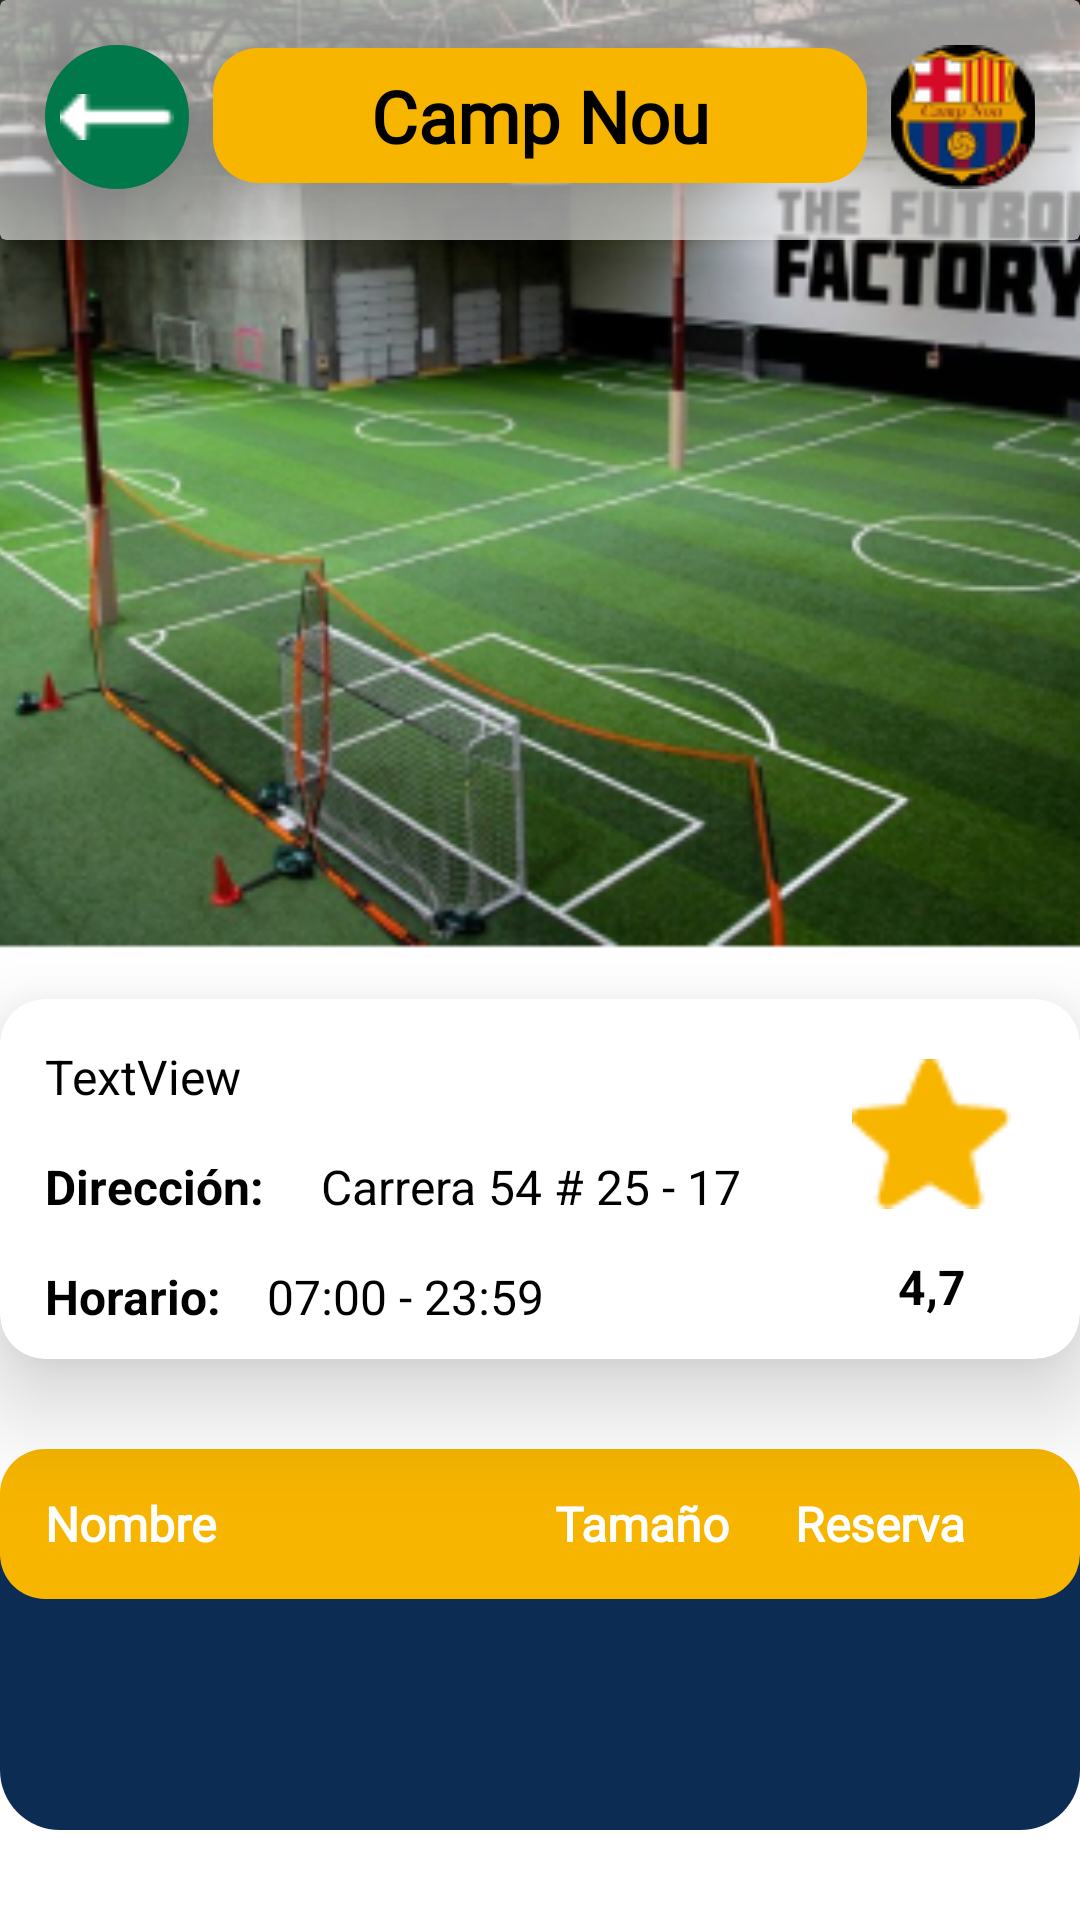

Write the Android layout XML for this screen, with the resource values it uses.
<!-- AndroidManifest.xml: application theme Theme.Gosportyandroidproject -->
<!-- res/layout/activity_site.xml -->
<?xml version="1.0" encoding="utf-8"?>
<androidx.constraintlayout.widget.ConstraintLayout xmlns:android="http://schemas.android.com/apk/res/android"
    xmlns:app="http://schemas.android.com/apk/res-auto"
    xmlns:tools="http://schemas.android.com/tools"
    android:layout_width="wrap_content"
    android:layout_height="match_parent"
    tools:context=".view.MainActivity"
    tools:layout_editor_absoluteX="-3dp"
    tools:layout_editor_absoluteY="-87dp">

    <TextView
        android:id="@+id/sSiteNameTV"
        android:layout_width="218dp"
        android:layout_height="45dp"
        android:layout_marginTop="16dp"
        android:background="@drawable/bg_button_yellow"
        android:elevation="20dp"
        android:fontFamily="@font/montserrat"
        android:gravity="center"
        android:text="Camp Nou"
        android:textAlignment="center"
        android:textAllCaps="false"
        android:textColor="#000000"
        android:textSize="24sp"
        android:textStyle="bold"
        app:layout_constraintEnd_toStartOf="@+id/sSiteLogoIV"
        app:layout_constraintStart_toEndOf="@+id/sBackIB"
        app:layout_constraintTop_toTopOf="@+id/sSitePhotoIV" />

    <ImageView
        android:id="@+id/sSiteLogoIV"
        android:layout_width="48dp"
        android:layout_height="48dp"
        android:layout_marginTop="15dp"
        android:layout_marginEnd="15dp"
        android:alpha="1"
        android:elevation="20dp"
        android:scaleType="centerCrop"
        app:layout_constraintEnd_toEndOf="parent"
        app:layout_constraintTop_toTopOf="parent"
        app:srcCompat="@drawable/logo_campnou"
        tools:srcCompat="@drawable/logo_campnou" />

    <ImageButton
        android:id="@+id/sBackIB"
        android:layout_width="48dp"
        android:layout_height="48dp"
        android:layout_marginStart="15dp"
        android:layout_marginTop="15dp"
        android:background="@drawable/bg_circular_button_green"
        android:elevation="20dp"
        android:padding="5dp"
        android:scaleType="fitCenter"
        app:layout_constraintStart_toStartOf="parent"
        app:layout_constraintTop_toTopOf="parent"
        app:srcCompat="@drawable/vector"
        tools:srcCompat="@drawable/vector" />

    <ImageView
        android:id="@+id/sSitePhotoIV"
        android:layout_width="412dp"
        android:layout_height="318dp"
        android:scaleType="centerCrop"
        app:layout_constraintEnd_toEndOf="parent"
        app:layout_constraintHorizontal_bias="0.0"
        app:layout_constraintStart_toStartOf="parent"
        app:layout_constraintTop_toTopOf="parent"
        app:srcCompat="@drawable/soccer_field"
        tools:srcCompat="@drawable/soccer_field" />

    <androidx.cardview.widget.CardView
        android:layout_width="match_parent"
        android:layout_height="80dp"
        android:alpha="0.6"
        app:layout_constraintEnd_toEndOf="parent"
        app:layout_constraintStart_toStartOf="parent"
        app:layout_constraintTop_toTopOf="parent" />

    <androidx.cardview.widget.CardView
        android:id="@+id/cardView2"
        android:layout_width="360dp"
        android:layout_height="120dp"
        android:layout_marginTop="15dp"
        app:cardCornerRadius="15dp"
        app:cardElevation="20dp"
        app:layout_constraintEnd_toEndOf="parent"
        app:layout_constraintStart_toStartOf="parent"
        app:layout_constraintTop_toBottomOf="@+id/sSitePhotoIV">

        <androidx.constraintlayout.widget.ConstraintLayout
            android:layout_width="match_parent"
            android:layout_height="match_parent">

            <TextView
                android:id="@+id/textView7"
                android:layout_width="wrap_content"
                android:layout_height="wrap_content"
                android:layout_marginTop="15dp"
                android:elevation="51dp"
                android:text="Dirección: "
                android:textColor="#000000"
                android:textSize="16sp"
                android:textStyle="bold"
                app:layout_constraintStart_toStartOf="@+id/sInfoNameTV"
                app:layout_constraintTop_toBottomOf="@+id/sInfoNameTV" />

            <TextView
                android:id="@+id/sInfoNameTV"
                android:layout_width="wrap_content"
                android:layout_height="wrap_content"
                android:layout_marginStart="15dp"
                android:layout_marginTop="15dp"
                android:text="TextView"
                android:textColor="@color/black"
                android:textSize="16sp"
                app:layout_constraintStart_toStartOf="parent"
                app:layout_constraintTop_toTopOf="parent" />

            <TextView
                android:id="@+id/sAddressTV"
                android:layout_width="wrap_content"
                android:layout_height="wrap_content"
                android:layout_marginStart="15dp"
                android:elevation="51dp"
                android:text="Carrera 54 # 25 - 17"
                android:textColor="#000000"
                android:textSize="16sp"
                app:layout_constraintStart_toEndOf="@+id/textView7"
                app:layout_constraintTop_toTopOf="@+id/textView7" />

            <TextView
                android:id="@+id/textView3"
                android:layout_width="wrap_content"
                android:layout_height="wrap_content"
                android:layout_marginTop="15dp"
                android:elevation="51dp"
                android:text="Horario:"
                android:textColor="#000000"
                android:textSize="16sp"
                android:textStyle="bold"
                app:layout_constraintStart_toStartOf="@+id/textView7"
                app:layout_constraintTop_toBottomOf="@+id/textView7" />

            <TextView
                android:id="@+id/sSiteScheduleTV"
                android:layout_width="wrap_content"
                android:layout_height="wrap_content"
                android:layout_marginStart="15dp"
                android:elevation="51dp"
                android:text="07:00 - 23:59"
                android:textColor="#000000"
                android:textSize="16sp"
                app:layout_constraintStart_toEndOf="@+id/textView3"
                app:layout_constraintTop_toTopOf="@+id/textView3" />

            <ImageView
                android:id="@+id/imageView9"
                android:layout_width="59dp"
                android:layout_height="50dp"
                android:layout_marginTop="20dp"
                android:layout_marginEnd="20dp"
                android:elevation="51dp"
                app:layout_constraintEnd_toEndOf="parent"
                app:layout_constraintTop_toTopOf="parent"
                app:srcCompat="@drawable/vector_estrella" />

            <TextView
                android:id="@+id/sGradeTV"
                android:layout_width="wrap_content"
                android:layout_height="wrap_content"
                android:layout_marginTop="15dp"
                android:elevation="51dp"
                android:text="4,7"
                android:textColor="#000000"
                android:textSize="16sp"
                android:textStyle="bold"
                app:layout_constraintEnd_toEndOf="@+id/imageView9"
                app:layout_constraintStart_toStartOf="@+id/imageView9"
                app:layout_constraintTop_toBottomOf="@+id/imageView9" />
        </androidx.constraintlayout.widget.ConstraintLayout>
    </androidx.cardview.widget.CardView>

    <androidx.recyclerview.widget.RecyclerView
        android:id="@+id/sFieldsRV"
        android:layout_width="0dp"
        android:layout_height="0dp"
        android:layout_marginTop="-15dp"
        android:layout_marginBottom="30dp"
        android:background="@drawable/container_blue"
        android:paddingTop="15dp"
        app:layout_constraintBottom_toBottomOf="parent"
        app:layout_constraintEnd_toEndOf="@+id/cardView2"
        app:layout_constraintStart_toStartOf="@+id/cardView2"
        app:layout_constraintTop_toBottomOf="@+id/tableRow" />

    <TableRow
        android:id="@+id/tableRow"
        android:layout_width="0dp"
        android:layout_height="50dp"
        android:layout_marginTop="30dp"
        android:background="@drawable/bg_button_yellow"
        android:gravity="center_vertical"
        android:paddingHorizontal="15dp"
        app:layout_constraintEnd_toEndOf="@+id/cardView2"
        app:layout_constraintStart_toStartOf="@+id/cardView2"
        app:layout_constraintTop_toBottomOf="@+id/cardView2">

        <TextView
            android:id="@+id/textView20"
            android:layout_width="170dp"
            android:layout_height="wrap_content"
            android:fontFamily="@font/montserrat"
            android:text="Nombre"
            android:textColor="@android:color/white"
            android:textSize="16sp"
            android:textStyle="bold" />

        <TextView
            android:id="@+id/textView19"
            android:layout_width="80dp"
            android:layout_height="wrap_content"
            android:fontFamily="@font/montserrat"
            android:text="Tamaño"
            android:textColor="@android:color/white"
            android:textSize="16sp"
            android:textStyle="bold" />

        <TextView
            android:id="@+id/textView18"
            android:layout_width="80dp"
            android:layout_height="wrap_content"
            android:fontFamily="@font/montserrat"
            android:text="Reserva"
            android:textColor="@android:color/white"
            android:textSize="16sp"
            android:textStyle="bold" />
    </TableRow>

</androidx.constraintlayout.widget.ConstraintLayout>
<!-- resources referenced by this layout -->
<resources>
  <color name="black">#FF000000</color>
  <!-- drawable bg_button_yellow (drawable) -->
  <?xml version="1.0" encoding="utf-8"?>
  <shape xmlns:android="http://schemas.android.com/apk/res/android" android:shape="rectangle">
  
      <size android:width="220dp" android:height="40dp" />
      <solid android:color="#F7B500" />
      <corners android:radius="15dp" />
  
  </shape>
  <!-- drawable bg_circular_button_green (drawable) -->
  <selector xmlns:android="http://schemas.android.com/apk/res/android" >
      <item >
          <shape android:shape="rectangle"  >
              <corners android:radius="250dip" />
              <stroke android:width="3dip" android:color="#007849" />
              <solid android:color="#007849" />
  
  
  
              
  
          </shape>
      </item>
  </selector>
  <!-- drawable container_blue (drawable) -->
  <?xml version="1.0" encoding="utf-8"?>
  <selector xmlns:android="http://schemas.android.com/apk/res/android">
      <item>
          <shape android:shape="rectangle">
              <corners android:bottomRightRadius="20dp" android:bottomLeftRadius="20dp"/>
              <solid android:color="#0D2C54"/>
          </shape>
      </item>
  </selector>
  <!-- drawable logo_campnou: png bitmap (drawable, 4123 bytes) -->
  <!-- drawable soccer_field: png bitmap (drawable, 178494 bytes) -->
  <!-- drawable vector: png bitmap (drawable, 240 bytes) -->
  <!-- drawable vector_estrella: png bitmap (drawable, 756 bytes) -->
  <style name="Theme.Gosportyandroidproject" parent="Theme.MaterialComponents.DayNight.DarkActionBar">
          
          <item name="colorPrimary">@color/purple_500</item>
          <item name="colorPrimaryVariant">@color/purple_700</item>
          <item name="colorOnPrimary">@color/white</item>
          
          <item name="colorSecondary">@color/teal_200</item>
          <item name="colorSecondaryVariant">@color/teal_700</item>
          <item name="colorOnSecondary">@color/black</item>
          
          <item name="android:statusBarColor">?attr/colorPrimaryVariant</item>
          
      </style>
  <color name="purple_500">#FF6200EE</color>
  <color name="purple_700">#FF3700B3</color>
  <color name="white">#FFFFFFFF</color>
  <color name="teal_200">#FF03DAC5</color>
  <color name="teal_700">#FF018786</color>
</resources>
